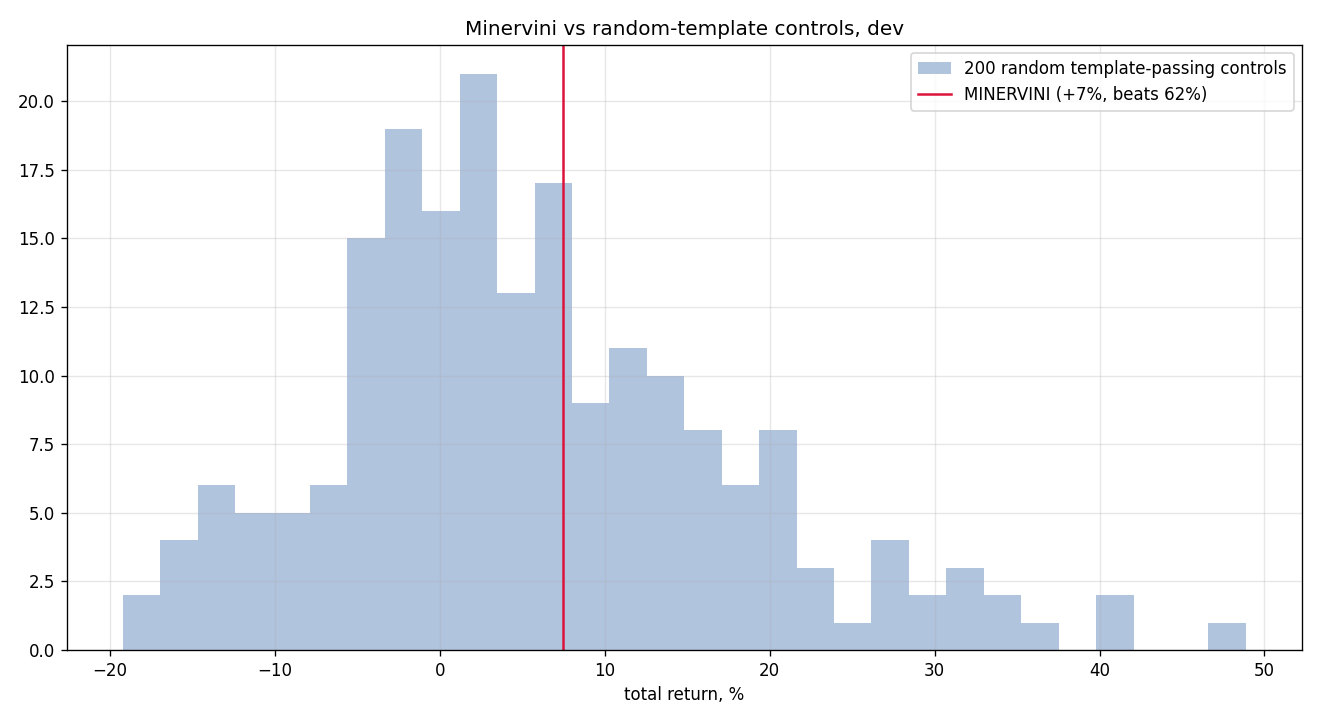

Values plotted in this chart, from the file beside it:
seed, total_return, n_trades
0, 0.06151, 105
1, -0.06876, 95
2, 0.232, 118
3, 0.2073, 126
4, 0.008662, 101
5, 0.1385, 89
6, 0.2783, 103
7, 0.00392, 94
8, 0.07505, 91
9, 0.1681, 88
10, -0.0127, 101
11, 0.1985, 98
12, -0.09445, 109
13, 0.03778, 112
14, 0.07265, 108
15, 0.3526, 108
16, 0.14, 114
17, -0.002578, 114
18, 0.246, 102
19, 0.1071, 116
20, -0.04062, 106
21, 0.002341, 114
22, -0.04937, 102
23, -0.06018, 109
24, -0.1353, 120
25, -0.06681, 116
26, 0.1591, 117
27, -0.04827, 109
28, 0.01143, 110
29, 0.3019, 98
30, -0.1217, 93
31, 0.06687, 97
32, 0.2647, 101
33, 0.1182, 106
34, -0.009075, 114
35, -0.0391, 108
36, 0.06494, 113
37, -0.1426, 87
38, 0.1716, 116
39, 0.2271, 105
40, 0.04218, 119
41, 0.0253, 108
42, 0.05742, 123
43, 0.07398, 100
44, 0.01223, 104
45, 0.1974, 120
46, -0.03961, 112
47, -0.04176, 92
48, 0.08227, 99
49, 0.03401, 105
50, 0.01718, 105
51, 0.05221, 106
52, 0.1837, 99
53, 0.05555, 105
54, -0.1292, 117
55, 0.09132, 112
56, -0.05322, 117
57, -2.1440238390013633e-05, 105
58, -0.02922, 119
59, 0.1151, 125
... 140 more rows
